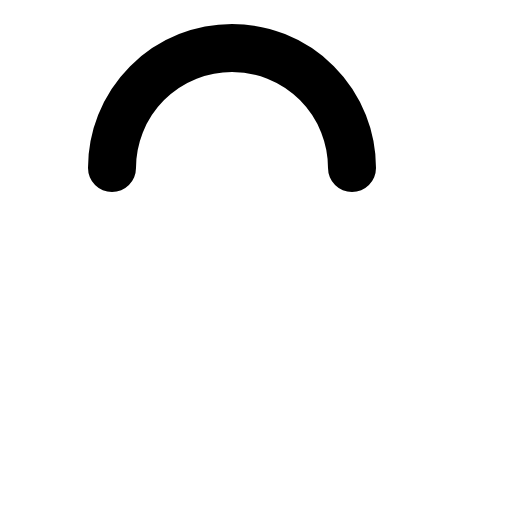
t = 0.00 s
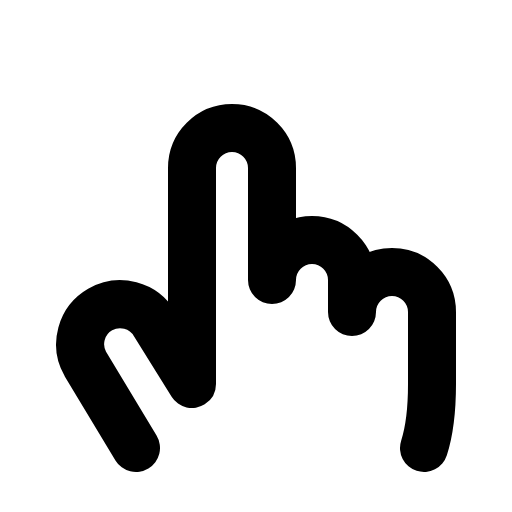
t = 0.30 s
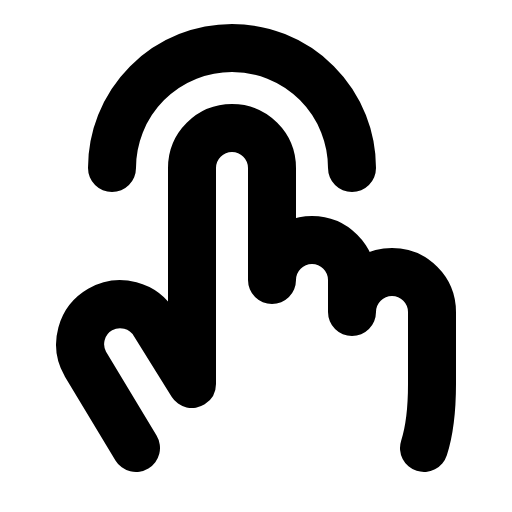
t = 0.68 s
t = 1.05 s: frame unchanged from t = 0.68 s, image omitted
t = 1.43 s: frame unchanged from t = 0.68 s, image omitted

The animated SVG that drew these frames (rendered in a browser with its animation timeline set to each time). Animation: 1 CSS @keyframes rule; one cycle of 1.80 s, repeats indefinitely.

<svg xmlns="http://www.w3.org/2000/svg" viewBox="0 0 256 256">
  <style>
    .draw-line {
      stroke-dasharray: 2000;
      stroke-dashoffset: 0;
    }
    svg:hover .draw-line {
      animation: phosphor-draw-in 1.5s ease-in-out infinite;
    }
    @keyframes phosphor-draw-in {
      0%   { stroke-dashoffset: 2000; }
      100% { stroke-dashoffset: 0; }
    }
  </style><rect width="256" height="256" fill="none"/><path d="M68,224,42.68,182a20,20,0,0,1,34.64-20L96,192V84a20,20,0,0,1,40,0v56a20,20,0,0,1,40,0v16a20,20,0,0,1,40,0v36c0,13.84-1.75,25-4,32" fill="none" stroke="currentColor" stroke-linecap="round" stroke-linejoin="round" stroke-width="24" class="draw-line" pathLength="1" style="animation-delay: 0s"/><path d="M56,84a60,60,0,0,1,120,0" fill="none" stroke="currentColor" stroke-linecap="round" stroke-linejoin="round" stroke-width="24" class="draw-line" pathLength="1" style="animation-delay: 0.3s"/></svg>
